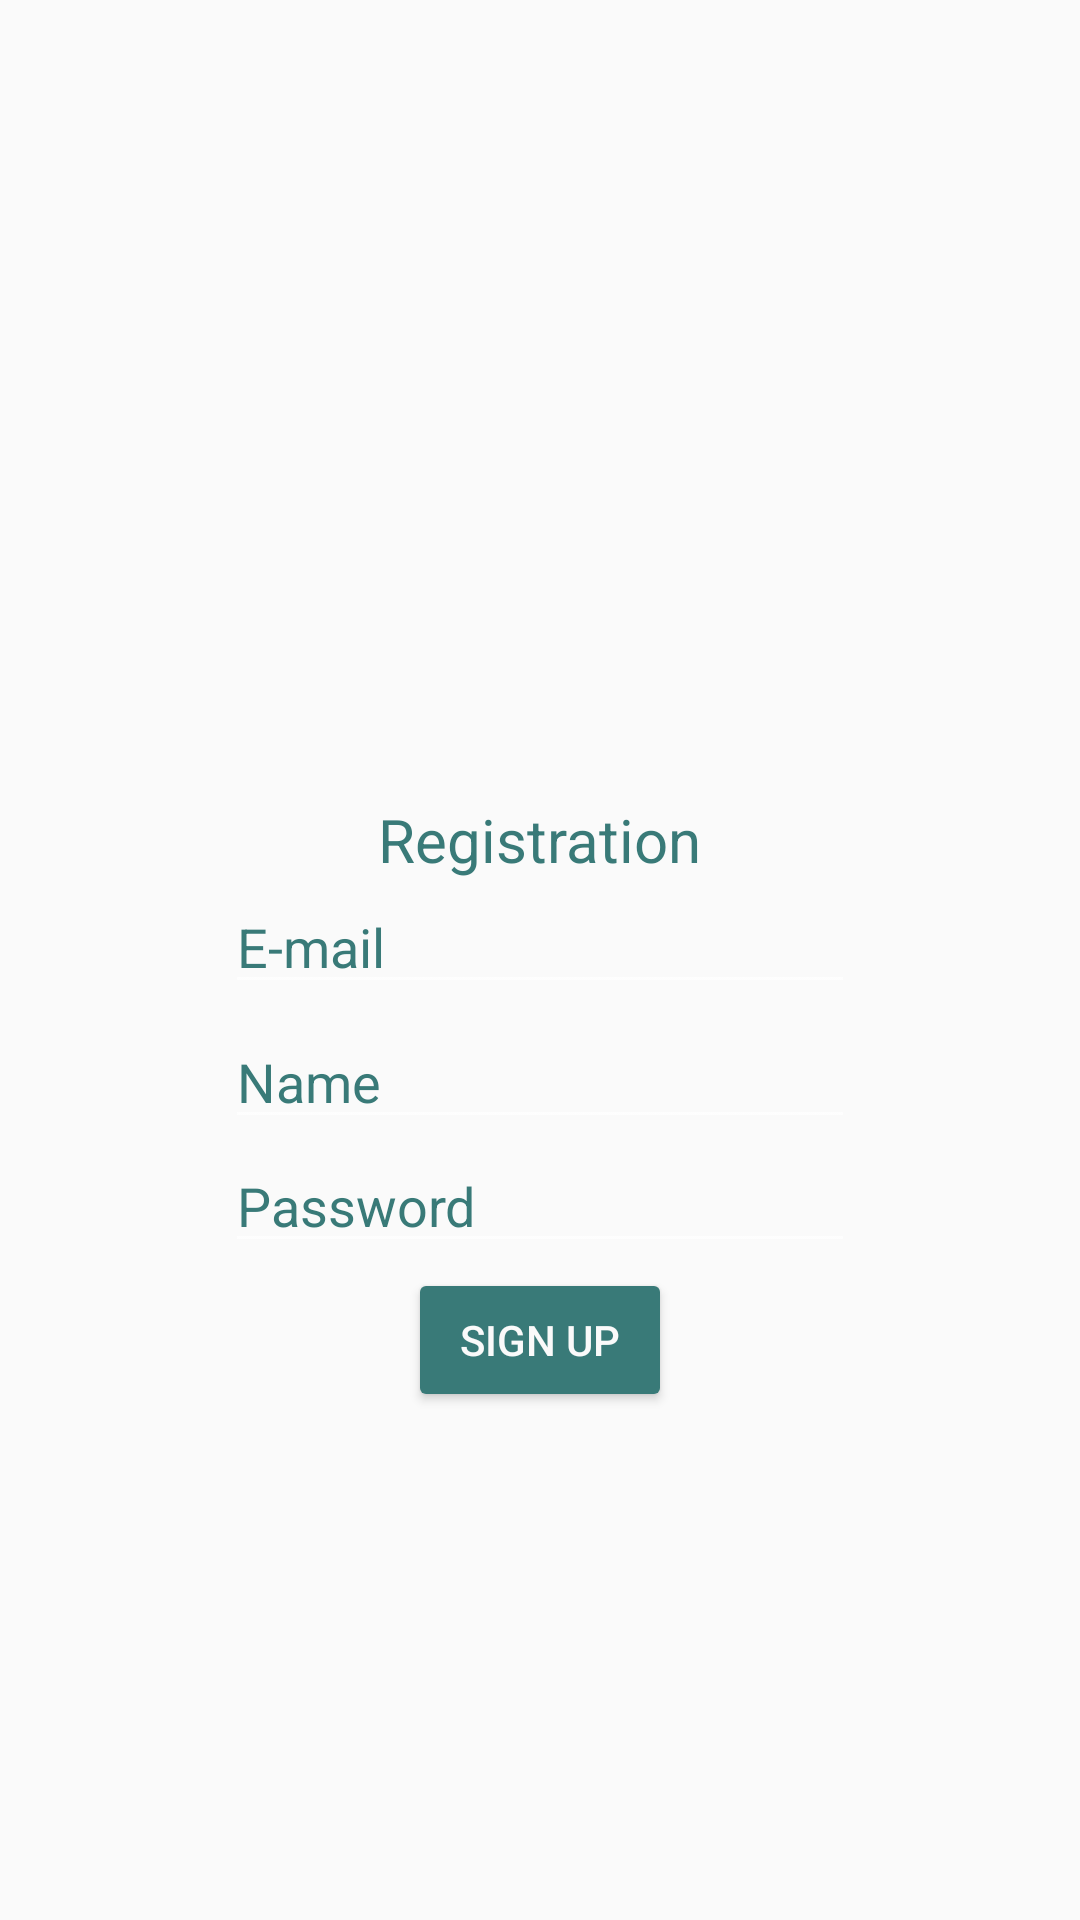

Produce the Android XML layout that renders to this screen, including the resource entries it uses.
<!-- AndroidManifest.xml: application theme AppTheme -->
<!-- res/layout/activity_registration.xml -->
<?xml version="1.0" encoding="utf-8"?>
<RelativeLayout xmlns:android="http://schemas.android.com/apk/res/android"
    xmlns:tools="http://schemas.android.com/tools"
    android:id="@+id/activity_registration"
    android:layout_width="match_parent"
    android:layout_height="match_parent"
    android:paddingBottom="@dimen/activity_vertical_margin"
    android:paddingLeft="@dimen/activity_horizontal_margin"
    android:paddingRight="@dimen/activity_horizontal_margin"
    android:paddingTop="@dimen/activity_vertical_margin"
    android:background="@color/background_material_light"
    tools:context="com.example.user.tabslocis.RegistrationActivity">

    <TextView
        android:text="Registration"
        android:layout_width="wrap_content"
        android:layout_height="wrap_content"
        android:id="@+id/tv_reg"
        android:textSize="20dp"
        android:textColor="@color/colorAccent"
        android:layout_above="@+id/email_et_reg"
        android:layout_centerHorizontal="true" />

    <EditText
        android:layout_width="wrap_content"
        android:layout_height="wrap_content"
        android:inputType="textEmailAddress"
        android:ems="10"
        android:id="@+id/email_et_reg"
        android:hint="E-mail"
        android:textColorHint="@color/colorAccent"
        android:layout_marginBottom="45dp"
        android:layout_above="@+id/password_et_reg"
        android:layout_alignStart="@+id/password_et_reg" />

    <EditText
        android:layout_width="wrap_content"
        android:layout_height="wrap_content"
        android:inputType="textPersonName"
        android:hint="Name"
        android:textColorHint="@color/colorAccent"
        android:ems="10"
        android:id="@+id/name_et_reg"
        android:layout_above="@+id/password_et_reg"
        android:layout_alignStart="@+id/email_et_reg"
        android:layout_alignEnd="@+id/password_et_reg" />

    <EditText
        android:layout_width="wrap_content"
        android:layout_height="wrap_content"
        android:inputType="textPassword"
        android:ems="10"
        android:textColorHint="@color/colorAccent"
        android:id="@+id/password_et_reg"
        android:hint="Password"
        android:layout_alignParentBottom="true"
        android:layout_centerHorizontal="true"
        android:layout_marginBottom="219dp" />

    <Button
        android:text="Sign Up"
        android:textColor="@color/background_material_light"
        android:layout_width="wrap_content"
        android:layout_height="wrap_content"
        android:id="@+id/sign_up_button_reg"
        style="@style/Widget.AppCompat.Button.Colored"
        android:layout_marginTop="43dp"
        android:layout_below="@+id/email_et_reg"
        android:layout_centerHorizontal="true" />
</RelativeLayout>
<!-- resources referenced by this layout -->
<resources>
  <color name="colorAccent">#397a78</color>
  <style name="AppTheme" parent="Theme.AppCompat.NoActionBar">
          
          <item name="colorPrimary">@color/colorPrimary</item>
          <item name="colorPrimaryDark">@color/colorPrimaryDark</item>
          <item name="colorAccent">@color/colorAccent</item>
      </style>
  <color name="colorPrimary">#43598b</color>
  <color name="colorPrimaryDark">#367c77</color>
</resources>
